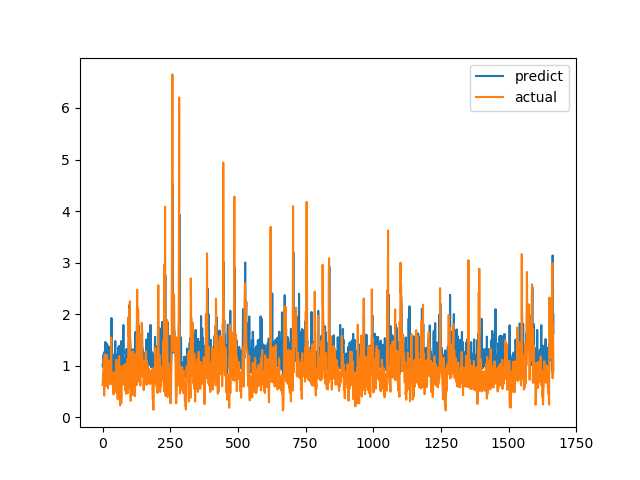

Data behind this chart, as committed beside it:
predict, actual
1.016, 0.6238
0.9758, 0.6915
0.9734, 0.8558
1.031, 0.7094
1.22, 1.015
0.9812, 1.116
1.26, 0.4183
1.138, 1.002
1.036, 1.219
1.249, 1.143
1.46, 0.6528
1.258, 0.6747
1.447, 0.601
0.9541, 0.6695
1.198, 0.6538
1.016, 0.7814
1.219, 1.206
1.419, 0.8469
1.1, 0.8286
1.044, 0.6482
0.9883, 0.5624
0.9399, 0.7183
0.9728, 1.1
1.37, 0.9542
1.285, 0.729
1.028, 0.6694
1.188, 0.8631
1.253, 0.6465
1.246, 0.8223
1.014, 0.9236
1.311, 0.8301
1.008, 1.067
1.116, 1.546
1.926, 0.6827
1.648, 0.6386
1.192, 0.6464
1.01, 0.6881
1.128, 0.7274
0.7957, 0.65
0.9751, 0.8694
1.029, 0.4409
1.174, 0.4519
0.8829, 0.7575
1.211, 0.4952
0.9351, 0.6851
1.181, 0.7244
1.282, 0.8654
1.478, 0.74
1.19, 0.8071
1.023, 0.8204
1.036, 1.114
1.13, 1.109
1.171, 0.4751
1.216, 1.039
1.056, 0.9458
1.107, 0.7878
1.045, 0.3505
0.8983, 0.9368
1.007, 0.9868
1.365, 0.647
... 1,607 more rows
